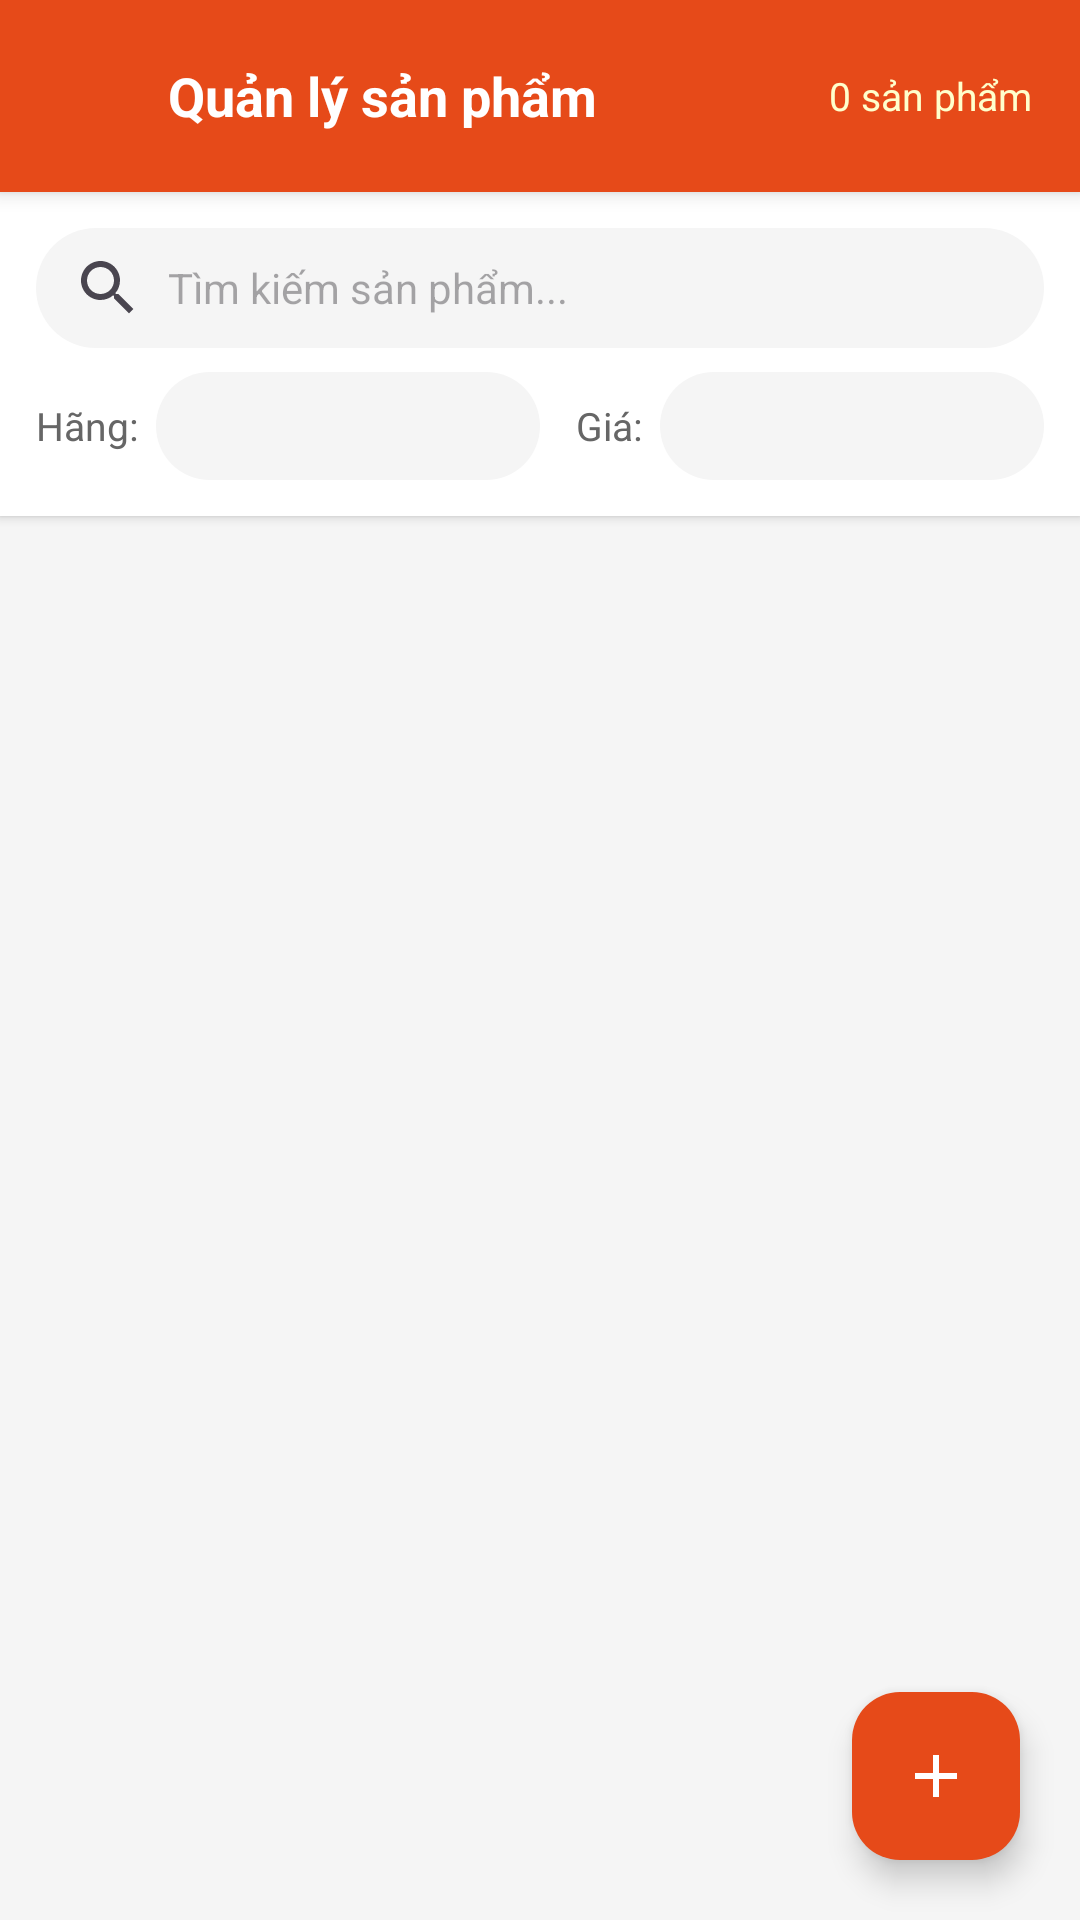

This screen was rendered from an Android layout file. Write that file and the resources it references.
<!-- AndroidManifest.xml: application theme Theme.Buoi1 -->
<!-- res/layout/activity_admin_product_list.xml -->
<?xml version="1.0" encoding="utf-8"?>
<FrameLayout xmlns:android="http://schemas.android.com/apk/res/android"
    xmlns:app="http://schemas.android.com/apk/res-auto"
    android:layout_width="match_parent"
    android:layout_height="match_parent"
    android:background="#F5F5F5">

    <LinearLayout
        android:layout_width="match_parent"
        android:layout_height="match_parent"
        android:orientation="vertical">

        
        <LinearLayout
            android:id="@+id/topBarAdminProducts"
            android:layout_width="match_parent"
            android:layout_height="?attr/actionBarSize"
            android:background="#E64A19"
            android:elevation="4dp"
            android:gravity="center_vertical"
            android:orientation="horizontal"
            android:paddingHorizontal="4dp">

            <ImageView
                android:id="@+id/btnBack"
                android:layout_width="48dp"
                android:layout_height="48dp"
                android:src="@drawable/ic_back_arrow"
                app:tint="#FFFFFF"
                android:padding="12dp"
                android:background="?attr/selectableItemBackgroundBorderless"
                android:clickable="true"
                android:focusable="true" />

            <TextView
                android:layout_width="0dp"
                android:layout_height="wrap_content"
                android:layout_weight="1"
                android:text="Quản lý sản phẩm"
                android:textColor="@color/white"
                android:textSize="18sp"
                android:textStyle="bold"
                android:layout_marginStart="4dp" />

            <TextView
                android:id="@+id/tvProductCount"
                android:layout_width="wrap_content"
                android:layout_height="wrap_content"
                android:text="0 sản phẩm"
                android:textColor="#FFFFFFCC"
                android:textSize="13sp"
                android:layout_marginEnd="12dp" />
        </LinearLayout>

        
        <LinearLayout
            android:layout_width="match_parent"
            android:layout_height="wrap_content"
            android:background="@color/white"
            android:elevation="2dp"
            android:padding="12dp"
            android:orientation="vertical">

            <EditText
                android:id="@+id/edtSearch"
                android:layout_width="match_parent"
                android:layout_height="40dp"
                android:background="@drawable/bg_search_bar"
                android:drawableStart="@drawable/ic_search"
                android:drawablePadding="8dp"
                android:hint="Tìm kiếm sản phẩm..."
                android:paddingHorizontal="12dp"
                android:textSize="14sp"
                android:inputType="text"
                android:maxLines="1"
                android:imeOptions="actionSearch" />

            
            <LinearLayout
                android:layout_width="match_parent"
                android:layout_height="wrap_content"
                android:layout_marginTop="8dp"
                android:orientation="horizontal"
                android:gravity="center_vertical">

                <TextView
                    android:layout_width="wrap_content"
                    android:layout_height="wrap_content"
                    android:text="Hãng:"
                    android:textColor="#666666"
                    android:textSize="13sp"
                    android:layout_marginEnd="6dp" />

                <Spinner
                    android:id="@+id/spinnerBrand"
                    android:layout_width="0dp"
                    android:layout_height="36dp"
                    android:layout_weight="1"
                    android:background="@drawable/bg_search_bar"
                    android:paddingHorizontal="8dp" />

                <TextView
                    android:layout_width="wrap_content"
                    android:layout_height="wrap_content"
                    android:text="Giá:"
                    android:textColor="#666666"
                    android:textSize="13sp"
                    android:layout_marginStart="12dp"
                    android:layout_marginEnd="6dp" />

                <Spinner
                    android:id="@+id/spinnerPrice"
                    android:layout_width="0dp"
                    android:layout_height="36dp"
                    android:layout_weight="1"
                    android:background="@drawable/bg_search_bar"
                    android:paddingHorizontal="8dp" />
            </LinearLayout>
        </LinearLayout>

        
        <androidx.recyclerview.widget.RecyclerView
            android:id="@+id/rvAdminProducts"
            android:layout_width="match_parent"
            android:layout_height="0dp"
            android:layout_weight="1"
            android:clipToPadding="false"
            android:paddingTop="4dp"
            android:paddingBottom="80dp" />

        
        <LinearLayout
            android:id="@+id/layoutEmpty"
            android:layout_width="match_parent"
            android:layout_height="0dp"
            android:layout_weight="1"
            android:gravity="center"
            android:orientation="vertical"
            android:visibility="gone">

            <ImageView
                android:layout_width="64dp"
                android:layout_height="64dp"
                android:src="@drawable/ic_store"
                app:tint="#CCCCCC" />

            <TextView
                android:layout_width="wrap_content"
                android:layout_height="wrap_content"
                android:layout_marginTop="16dp"
                android:text="Không có sản phẩm nào"
                android:textColor="#999999"
                android:textSize="16sp" />
        </LinearLayout>

        
        <ProgressBar
            android:id="@+id/progressBar"
            android:layout_width="wrap_content"
            android:layout_height="wrap_content"
            android:layout_gravity="center"
            android:visibility="gone" />
    </LinearLayout>

    
    <com.google.android.material.floatingactionbutton.FloatingActionButton
        android:id="@+id/fabAddProduct"
        android:layout_width="wrap_content"
        android:layout_height="wrap_content"
        android:layout_gravity="bottom|end"
        android:layout_margin="20dp"
        android:src="@drawable/ic_add"
        app:tint="@color/white"
        app:backgroundTint="#E64A19"
        android:contentDescription="Thêm sản phẩm" />

</FrameLayout>
<!-- resources referenced by this layout -->
<resources>
  <color name="white">#FFFFFFFF</color>
  <!-- drawable bg_search_bar (drawable) -->
  <?xml version="1.0" encoding="utf-8"?>
  <shape xmlns:android="http://schemas.android.com/apk/res/android"
      android:shape="rectangle">
      <solid android:color="#F5F5F5" />
      <corners android:radius="24dp" />
      <padding
          android:left="16dp"
          android:right="16dp"
          android:top="4dp"
          android:bottom="4dp" />
  </shape>
  <!-- drawable ic_add (drawable) -->
  <vector xmlns:android="http://schemas.android.com/apk/res/android"
      android:width="24dp"
      android:height="24dp"
      android:viewportWidth="24.0"
      android:viewportHeight="24.0">
      <path
          android:fillColor="#1976D2"
          android:pathData="M19,13h-6v6h-2v-6H5v-2h6V5h2v6h6v2z"/>
  </vector>
  <!-- drawable ic_search (drawable) -->
  <vector xmlns:android="http://schemas.android.com/apk/res/android"
      android:width="24dp"
      android:height="24dp"
      android:viewportWidth="24"
      android:viewportHeight="24"
      android:tint="?attr/colorControlNormal">
    <path
        android:fillColor="#999999"
        android:pathData="M15.5,14h-0.79l-0.28,-0.27C15.41,12.59 16,11.11 16,9.5 16,5.91 13.09,3 9.5,3S3,5.91 3,9.5 5.91,16 9.5,16c1.61,0 3.09,-0.59 4.23,-1.57l0.27,0.28v0.79l5,4.99L20.49,19l-4.99,-5zM9.5,14C7.01,14 5,11.99 5,9.5S7.01,5 9.5,5 14,7.01 14,9.5 11.99,14 9.5,14z"/>
  </vector>
  <!-- drawable ic_store (drawable) -->
  <vector xmlns:android="http://schemas.android.com/apk/res/android"
      android:width="24dp"
      android:height="24dp"
      android:viewportWidth="24"
      android:viewportHeight="24"
      android:tint="?attr/colorControlNormal">
    <path
        android:fillColor="@android:color/white"
        android:pathData="M18.36,9l0.6,-3H5.04l0.6,3H18.36zM20,4H4v2h16V4zM20,7H4l-1,5v2h1v6h10v-6h4v6h2v-6h1v-2L20,7zM6,18v-4h6v4H6z"/>
  </vector>
  <style name="Theme.Buoi1" parent="Base.Theme.Buoi1" />
  <style name="Base.Theme.Buoi1" parent="Theme.Material3.DayNight.NoActionBar">
          
          <item name="colorPrimary">@color/colorPrimary</item>
          <item name="colorSecondary">@color/colorPrimary</item>
          <item name="colorPrimaryVariant">@color/colorButtonLight</item>
      </style>
  <color name="colorPrimary">#E64A19</color>
  <color name="colorButtonLight">#FF8A65</color>
</resources>
